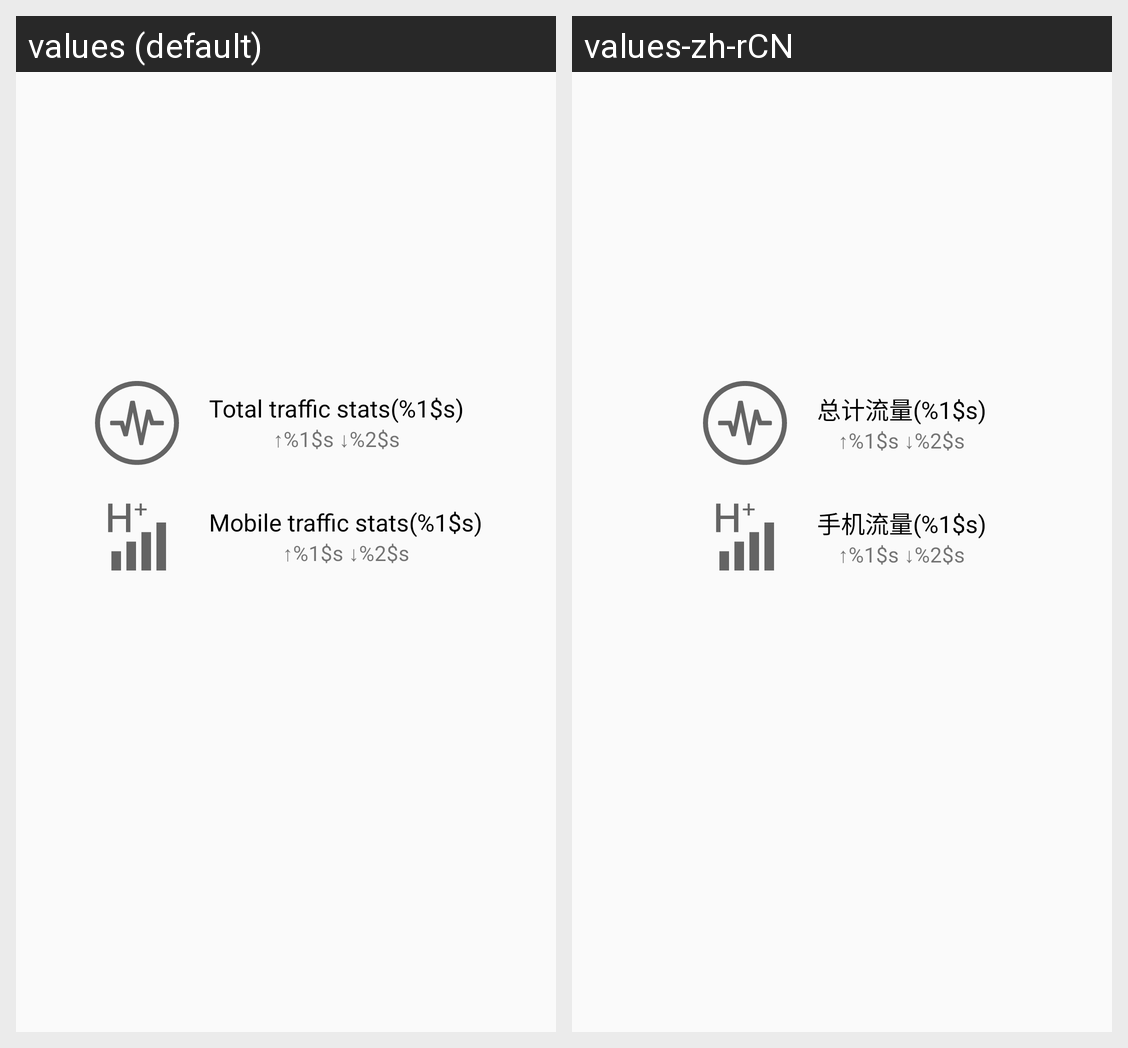

Translations of the strings shown on this Android screen, per locale in the grid:
Android screen res/layout/activity_traffic_stats.xml rendered under 2 locales, left to right: values (default), values-zh-rCN. Device: Nexus 5 (rendered at 1080×1920; each locale shown at half size, 540×960, under a caption strip naming it); theme AppTheme.
Strings drawn on this screen, with the default value and each locale's value (text and hints the layout hard-codes, and strings that could not be matched under every locale, appear in the picture but are not listed):

total_traffic_stats_sum
  values: Total traffic stats(%1$s)
  values-zh-rCN: 总计流量(%1$s)

traffic_stats_upload_download
  values: ↑%1$s ↓%2$s
  values-zh-rCN: ↑%1$s ↓%2$s

mobile_traffic_stats_sum
  values: Mobile traffic stats(%1$s)
  values-zh-rCN: 手机流量(%1$s)
